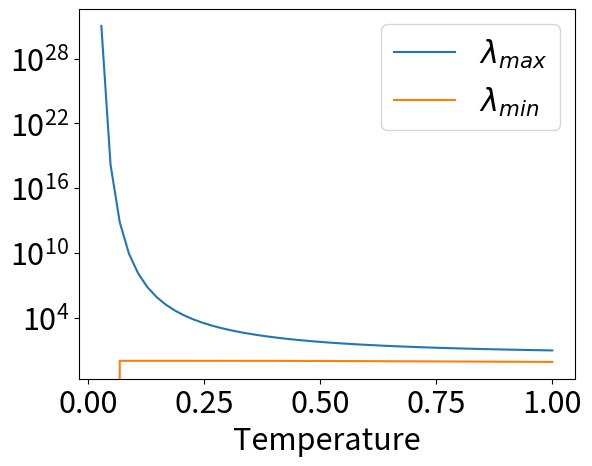

The script that saved this image:
import numpy as np
from dataclasses import dataclass
from matplotlib import pyplot as plt
import pandas as pd


plt.rcParams.update({"font.size": 22})


@dataclass
class Result:
    partition_function: float
    lambda_max: float
    lambda_min: float
    f_stat_mech: float
    f_approx: float
    f_thermodynamics: float
    energy: float


def plot_lambdas(magnetic_field, magnetization_coefficient):
    temperatures = np.linspace(0.28e-1, 1, 50)
    lambda_max = []
    lambda_min = []
    for temperature in temperatures:
        lambda_max.append(
            get_lambda_max(magnetic_field, magnetization_coefficient, temperature)
        )
        lambda_min.append(
            abs(get_lambda_min(magnetic_field, magnetization_coefficient, temperature))
        )

    plt.plot(temperatures, lambda_max, label=f"$\lambda_{{max}}$")
    plt.plot(temperatures, lambda_min, label=f"$\lambda_{{min}}$")
    plt.semilogy()
    plt.xlabel("Temperature")
    plt.legend()


def plot_free_energy(
    magnetic_field,
    magnetization_coefficient,
    number_of_particles,
    ax=None,
    should_plot_diff=False,
):
    f_stat_mech = []
    f_approx = []
    f_thermodynamics = []
    energies = []
    temperatures = np.linspace(0.28e-1, 10, 50)
    for temperature in temperatures:
        result = calculate(
            number_of_particles,
            magnetic_field=magnetic_field,
            magnetization_coefficient=magnetization_coefficient,
            temperature=temperature,
        )
        f_stat_mech.append(result.f_stat_mech)
        f_approx.append(result.f_approx)
        f_thermodynamics.append(result.f_thermodynamics)
        energies.append(result.energy)

    if ax is None:
        fig, ax = plt.subplots()

    ax.set_title(f"$N = {number_of_particles}$")
    if should_plot_diff:
        ax.plot(
            temperatures,
            abs(np.array(f_stat_mech) - np.array(f_approx)),
            label="Energy",
        )
        ax.set_ylabel("$|F_{stat.mech} - F_{approx}|$")
        ax.set_xlabel("Temperature")
    else:
        ax.plot(temperatures, f_stat_mech, label="f_stat_mech")
        ax.plot(temperatures, f_approx, label="f_approx")
        ax.plot(temperatures, f_thermodynamics, label="f_thermodynamics")
        ax.set_ylabel("Free Energy")
        ax.set_xlabel("Temperature")


def calculate(
    number_of_particles, magnetic_field, magnetization_coefficient, temperature
):
    partition_function = get_partition_function(
        number_of_particles, magnetic_field, magnetization_coefficient, temperature
    )
    energy = get_average_energy(
        magnetic_field, magnetization_coefficient, number_of_particles, temperature
    )
    lambda_max = get_lambda_max(magnetic_field, magnetization_coefficient, temperature)
    lambda_min = get_lambda_min(magnetic_field, magnetization_coefficient, temperature)
    f_entropy = get_free_energy_from_entropy(
        number_of_particles,
        magnetic_field,
        magnetization_coefficient,
        temperature,
        energy,
    )
    return Result(
        partition_function=partition_function,
        lambda_max=lambda_max,
        lambda_min=lambda_min,
        f_stat_mech=-temperature * np.log(partition_function),
        f_approx=-temperature * np.log((lambda_max**number_of_particles)),
        f_thermodynamics=f_entropy,
        energy=energy,
    )


def get_partition_function(
    number_of_spins, magnetic_field, magnetization_coefficient, temperature
):
    partition_function = 0
    beta = 1 / temperature
    for spins in iter_spins(number_of_spins):
        configuration_energy = get_energy(
            spins, magnetic_field, magnetization_coefficient
        )
        partition_function += np.exp(-configuration_energy * beta)

    return partition_function


def iter_spins(number_of_spins):
    for i in range(2**number_of_spins):
        spins = []
        for j in range(number_of_spins):
            spins.append(1) if i >> j & 1 == 1 else spins.append(-1)

        yield spins


def get_energy(spins, magnetic_field, magnetization_coefficient):
    energy = 0
    for i in range(len(spins)):
        energy += -(magnetization_coefficient) * spins[i] * spins[(i + 1) % len(spins)]
        energy += -magnetic_field * spins[i]

    return energy


def get_lambda_max(magnetic_field, magnetization_coefficient, temperature):
    beta = 1 / temperature
    return np.exp(beta * magnetization_coefficient) * np.cosh(
        beta * magnetic_field
    ) + np.sqrt(
        np.exp(2 * beta * magnetization_coefficient)
        * np.power(np.cosh(beta * magnetic_field), 2)
        - 2 * np.sinh(2 * beta * magnetic_field)
    )


def get_lambda_min(magnetic_field, magnetization_coefficient, temperature):
    beta = 1 / temperature
    return np.exp(beta * magnetization_coefficient) * np.cosh(
        beta * magnetic_field
    ) - np.sqrt(
        np.exp(2 * beta * magnetization_coefficient)
        * np.power(np.cosh(beta * magnetic_field), 2)
        - 2 * np.sinh(2 * beta * magnetic_field)
    )


def get_free_energy_from_entropy(
    number_of_spins, magnetic_field, magnetization_coefficient, temperature, energy
):
    entropy = get_entropy(
        energy, magnetic_field, magnetization_coefficient, number_of_spins
    )

    return energy - temperature * entropy


def get_entropy(energy, magnetic_field, magnetization_coefficient, number_of_spins):
    number_of_combinations = get_number_of_combinations(
        energy, magnetic_field, magnetization_coefficient, number_of_spins
    )
    # print(number_of_combinations)
    if number_of_combinations == 0:
        return np.nan
    return np.log(number_of_combinations)


def get_gibbs_entropy(
    temperature, magnetic_field, magnetization_coefficient, number_of_spins
):
    entropy = 0
    beta = 1 / temperature
    partition_function = get_partition_function(
        number_of_spins, magnetic_field, magnetization_coefficient, temperature
    )
    for spins in iter_spins(number_of_spins):
        configuration_energy = get_energy(
            spins, magnetic_field, magnetization_coefficient
        )
        p_i = np.exp(-configuration_energy * beta) / partition_function
        entropy += -p_i * np.log(p_i)

    return entropy


def get_number_of_combinations(
    energy, magnetic_field, magnetization_coefficient, number_of_spins
):
    number_of_combinations = 0
    for spins in iter_spins(number_of_spins):
        configuration_energy = get_energy(
            spins, magnetic_field, magnetization_coefficient
        )
        if abs(configuration_energy - energy) < 2 * max(
            abs(magnetization_coefficient), abs(magnetic_field)
        ):
            number_of_combinations += 1
            # print(spins)

    return number_of_combinations


def get_average_energy(
    magnetic_field, magnetization_coefficient, number_of_spins, temperature
):
    partition_function = get_partition_function(
        number_of_spins, magnetic_field, magnetization_coefficient, temperature
    )
    energy = 0
    beta = 1 / temperature
    for spins in iter_spins(number_of_spins):
        configuration_energy = get_energy(
            spins, magnetic_field, magnetization_coefficient
        )
        energy += configuration_energy * np.exp(-configuration_energy * beta)

    return energy / partition_function


should_plot_different_ns = False
should_plot_diff = False
should_plot_lambda = True
if __name__ == "__main__":
    if should_plot_different_ns:
        numbers_of_particles = range(1, 13)
        subplots = plt.subplots(4, 3, figsize=(15, 15), layout="tight")
    else:
        numbers_of_particles = [13]

    if should_plot_lambda:
        plot_lambdas(magnetic_field=-1, magnetization_coefficient=1)
        plt.savefig("lambdas.png", dpi=300, bbox_inches="tight")
        plt.show()
        exit()

    for number_of_particles in numbers_of_particles:
        subplot_x = (number_of_particles - 1) // 3
        subplot_y = (number_of_particles - 1) % 3
        plot_free_energy(
            magnetic_field=-1,
            magnetization_coefficient=1,
            number_of_particles=number_of_particles,
            ax=subplots[1][subplot_x][subplot_y]
            if len(numbers_of_particles) is not 1
            else None,
            should_plot_diff=should_plot_diff,
        )

    plt.savefig("n12_diff.png", dpi=300, bbox_inches="tight")
    plt.show()
